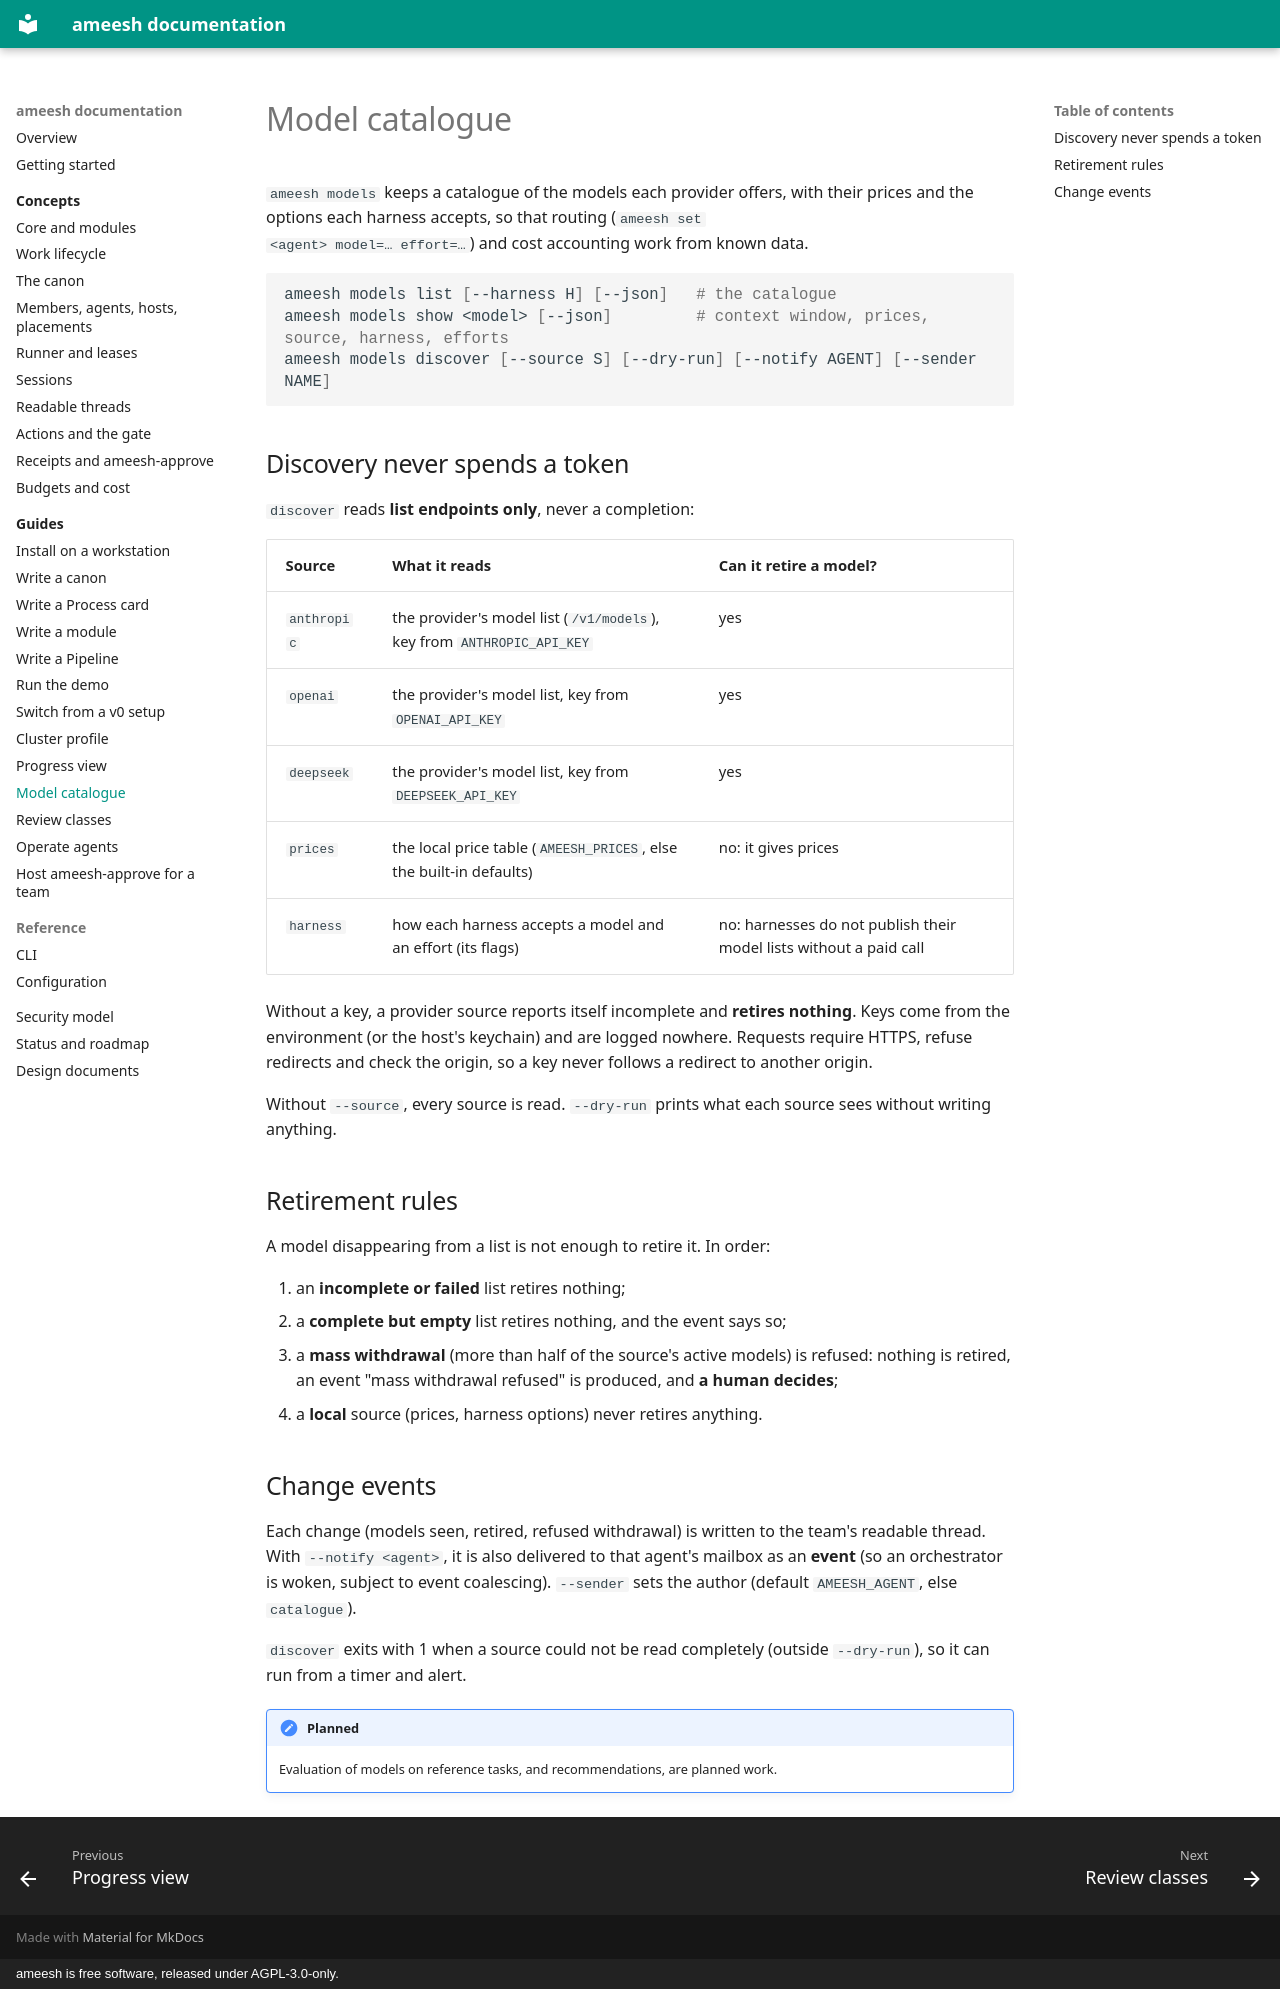

repository: manaty/ameesh · page: guides/model-catalogue/index.html · generator: mkdocs · copyright: ameesh is free software, released under AGPL-3.0-only.

# Model catalogue

`ameesh models` keeps a catalogue of the models each provider offers, with
their prices and the options each harness accepts, so that routing (`ameesh set
<agent> model=… effort=…`) and cost accounting work from known data.

```bash
ameesh models list [--harness H] [--json]   # the catalogue
ameesh models show <model> [--json]         # context window, prices, source, harness, efforts
ameesh models discover [--source S] [--dry-run] [--notify AGENT] [--sender NAME]
```

## Discovery never spends a token

`discover` reads **list endpoints only**, never a completion:

| Source | What it reads | Can it retire a model? |
|---|---|---|
| `anthropic` | the provider's model list (`/v1/models`), key from `ANTHROPIC_API_KEY` | yes |
| `openai` | the provider's model list, key from `OPENAI_API_KEY` | yes |
| `deepseek` | the provider's model list, key from `DEEPSEEK_API_KEY` | yes |
| `prices` | the local price table (`AMEESH_PRICES`, else the built-in defaults) | no: it gives prices |
| `harness` | how each harness accepts a model and an effort (its flags) | no: harnesses do not publish their model lists without a paid call |

Without a key, a provider source reports itself incomplete and **retires
nothing**. Keys come from the environment (or the host's keychain) and are
logged nowhere. Requests require HTTPS, refuse redirects and check the origin,
so a key never follows a redirect to another origin.

Without `--source`, every source is read. `--dry-run` prints what each source
sees without writing anything.

## Retirement rules

A model disappearing from a list is not enough to retire it. In order:

1. an **incomplete or failed** list retires nothing;
2. a **complete but empty** list retires nothing, and the event says so;
3. a **mass withdrawal** (more than half of the source's active models) is
   refused: nothing is retired, an event "mass withdrawal refused" is produced,
   and **a human decides**;
4. a **local** source (prices, harness options) never retires anything.

## Change events

Each change (models seen, retired, refused withdrawal) is written to the
team's readable thread. With `--notify <agent>`, it is also delivered to that
agent's mailbox as an **event** (so an orchestrator is woken, subject to event
coalescing). `--sender` sets the author (default `AMEESH_AGENT`, else
`catalogue`).

`discover` exits with 1 when a source could not be read completely (outside
`--dry-run`), so it can run from a timer and alert.

!!! note "Planned"
    Evaluation of models on reference tasks, and recommendations, are planned
    work.
